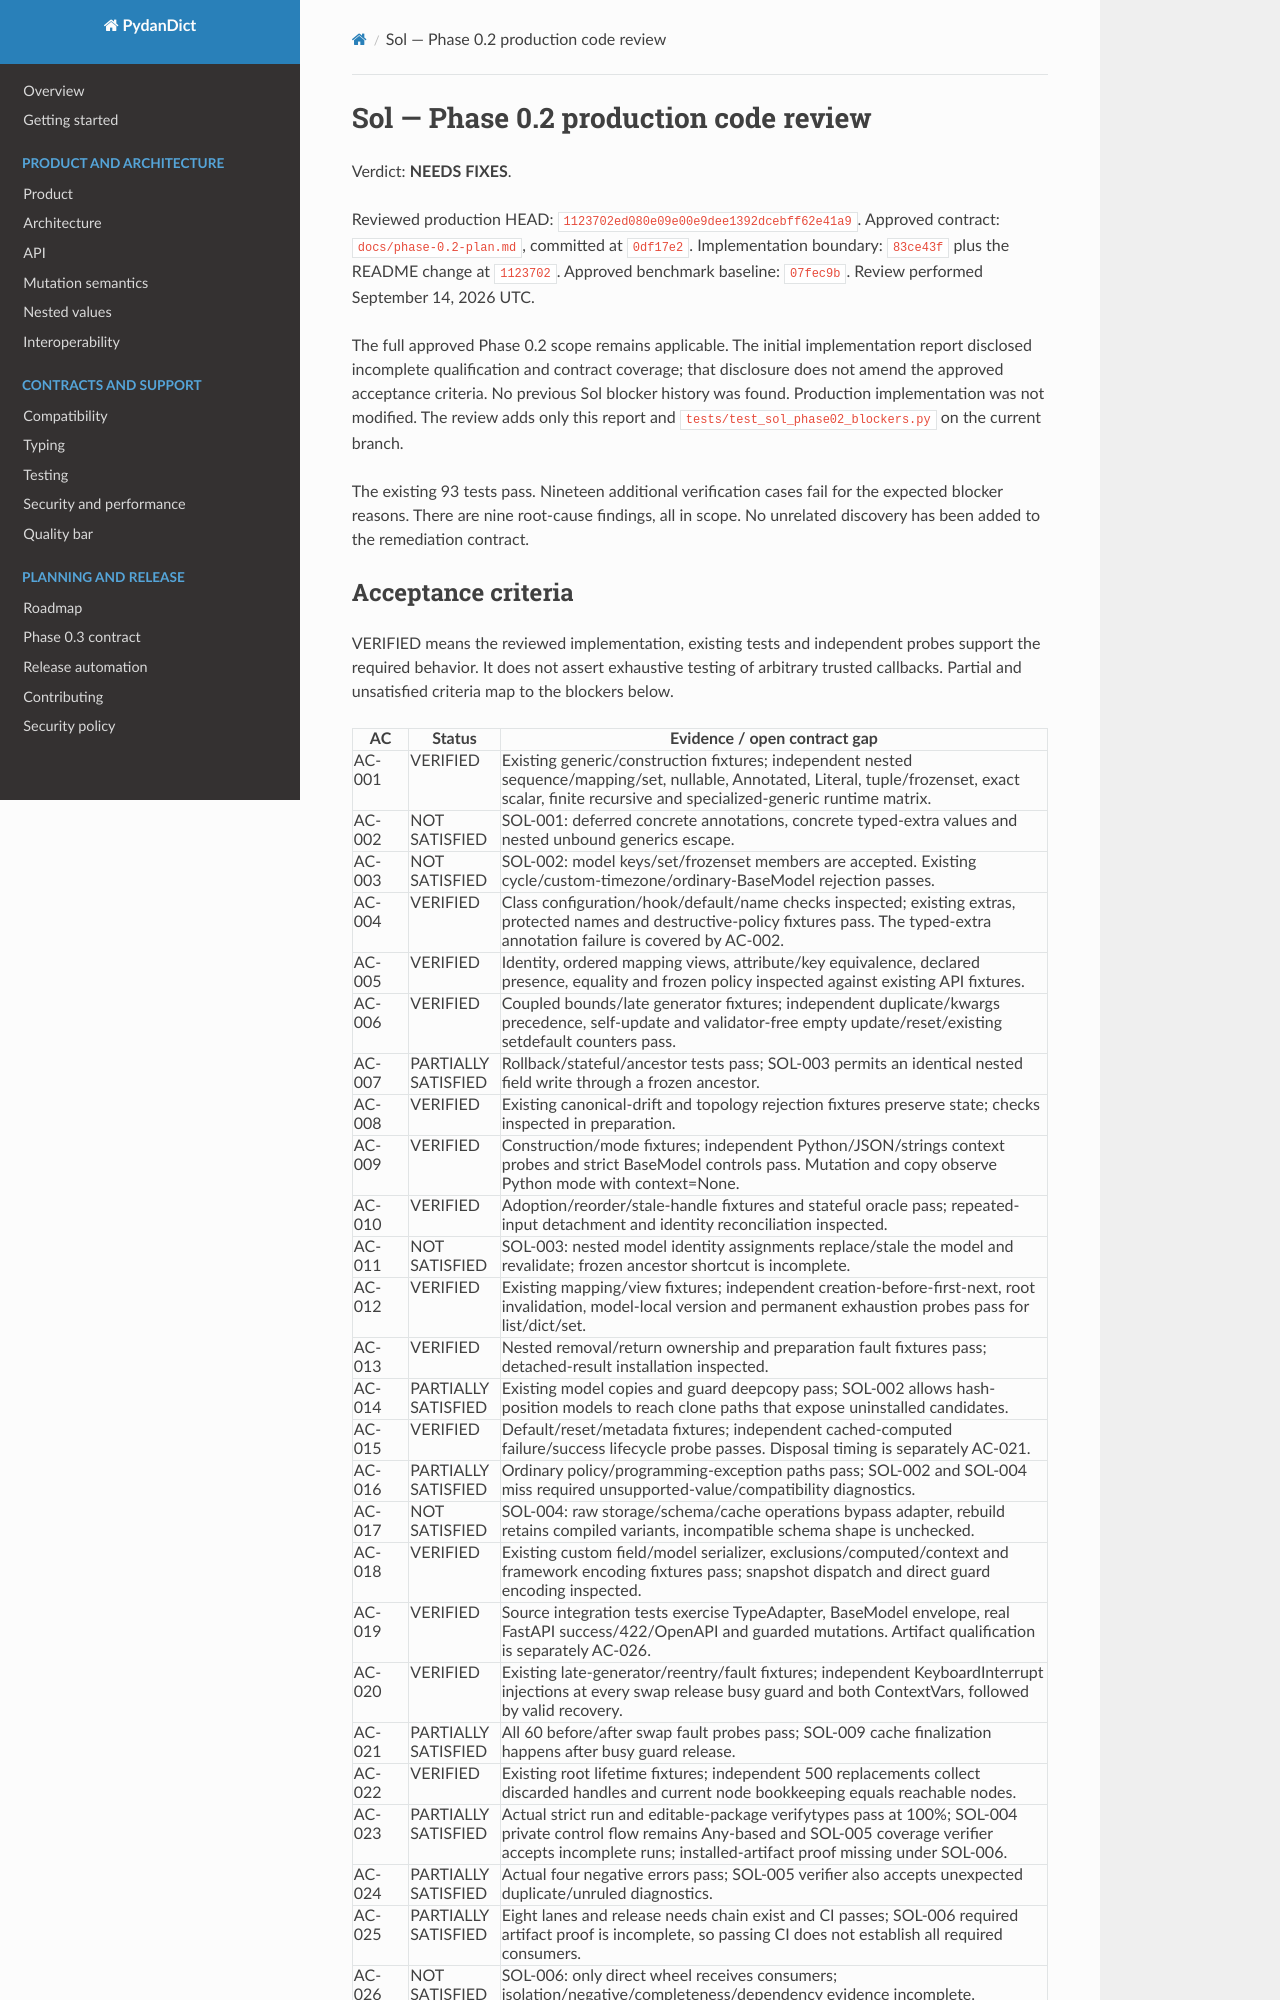

repository: eddiethedean/pydandict · page: reviews/phase-0.2-review/index.html · generator: mkdocs

# Sol — Phase 0.2 production code review

Verdict: **NEEDS FIXES**.

Reviewed production HEAD: `1123702ed080e09e00e9dee1392dcebff62e41a9`.
Approved contract: `docs/phase-0.2-plan.md`, committed at `0df17e2`.
Implementation boundary: `83ce43f` plus the README change at `1123702`.
Approved benchmark baseline: `07fec9b`. Review performed September 14, 2026 UTC.

The full approved Phase 0.2 scope remains applicable. The initial implementation
report disclosed incomplete qualification and contract coverage; that disclosure
does not amend the approved acceptance criteria. No previous Sol blocker history
was found. Production implementation was not modified. The review adds only this
report and `tests/test_sol_phase02_blockers.py` on the current branch.

The existing 93 tests pass. Nineteen additional verification cases fail for the
expected blocker reasons. There are nine root-cause findings, all in scope.
No unrelated discovery has been added to the remediation contract.
